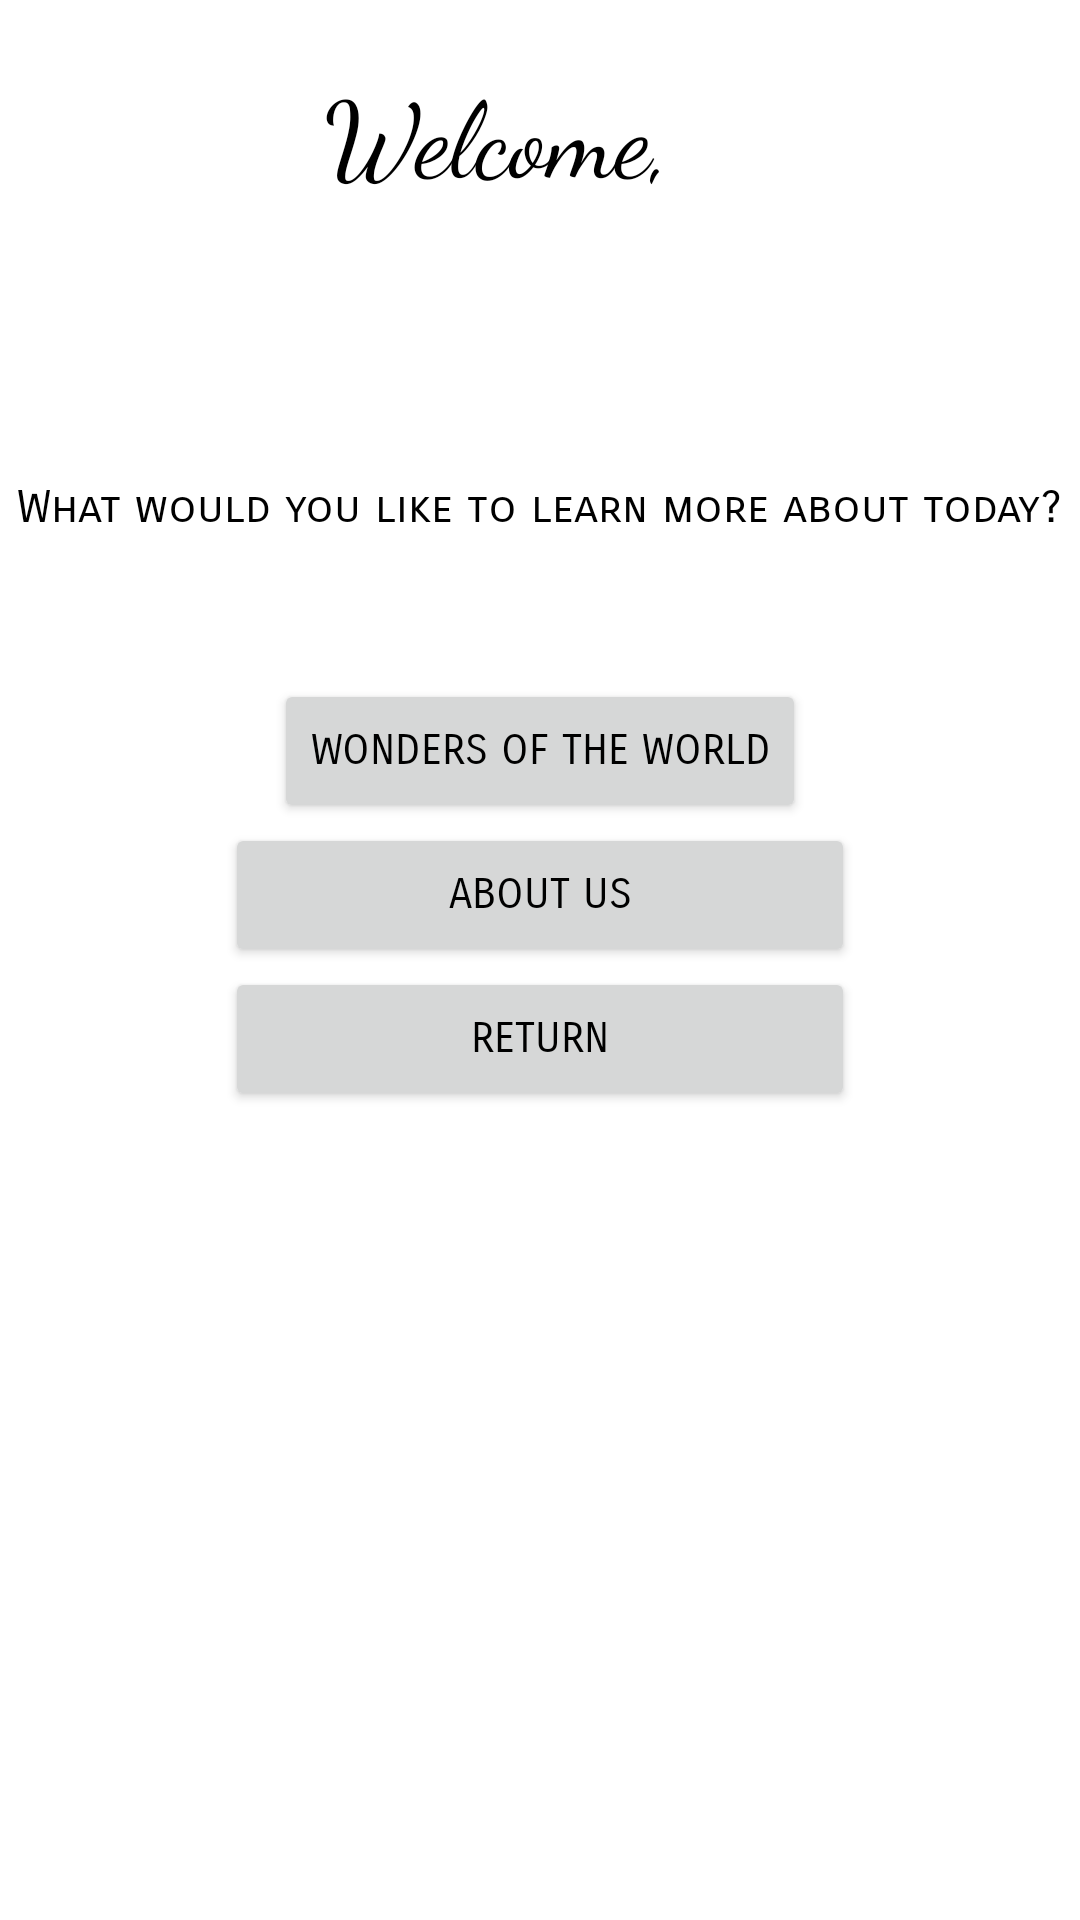

Reconstruct the res/layout file that produces this screen, plus the resources it refers to.
<!-- AndroidManifest.xml: application theme Theme.Assignment5Project -->
<!-- res/layout/activity_entered.xml -->
<?xml version="1.0" encoding="utf-8"?>
<androidx.constraintlayout.widget.ConstraintLayout xmlns:android="http://schemas.android.com/apk/res/android"
    xmlns:app="http://schemas.android.com/apk/res-auto"
    xmlns:tools="http://schemas.android.com/tools"
    android:layout_width="match_parent"
    android:layout_height="match_parent"
    tools:context=".SecondActivity">


    <TextView
        android:id="@+id/text2"
        android:layout_width="wrap_content"
        android:layout_height="wrap_content"
        android:layout_marginBottom="11dp"
        android:text="Welcome,"
        android:textSize="35sp"
        app:layout_constraintEnd_toEndOf="parent"
        app:layout_constraintEnd_toStartOf="@+id/text_name"
        app:layout_constraintHorizontal_bias="0.903"
        app:layout_constraintStart_toStartOf="parent"
        app:layout_constraintTop_toTopOf="parent"
        android:layout_marginTop="20dp"
        android:fontFamily="cursive"
        android:textColor="@color/black"

        />

    <TextView
        android:id="@+id/text_name"
        android:layout_width="wrap_content"
        android:layout_height="wrap_content"
        android:layout_marginTop="20dp"
        android:fontFamily="cursive"
        android:textSize="35sp"
        app:layout_constraintEnd_toEndOf="parent"
        app:layout_constraintHorizontal_bias="0.655"
        app:layout_constraintRight_toLeftOf="@+id/text2"
        app:layout_constraintStart_toStartOf="parent"
        app:layout_constraintTop_toTopOf="parent"
        android:textColor="@color/black"

        />

    <TextView
        android:id="@+id/heart2"
        android:layout_width="wrap_content"
        android:layout_height="wrap_content"
        android:layout_marginTop="50dp"
        android:layout_marginBottom="45dp"
        android:text="❤"
        android:textSize="50sp"
        app:layout_constraintBottom_toTopOf="@+id/text3"
        app:layout_constraintEnd_toEndOf="parent"
        app:layout_constraintStart_toStartOf="parent"
        app:layout_constraintTop_toBottomOf="@+id/text2"

        />

    <TextView
        android:id="@+id/text3"
        android:layout_width="wrap_content"
        android:layout_height="wrap_content"
        android:layout_marginTop="160dp"
        android:fontFamily="sans-serif-smallcaps"
        android:text="What would you like to learn more about today?"
        android:textSize="15sp"
        app:layout_constraintEnd_toEndOf="parent"
        app:layout_constraintStart_toStartOf="parent"
        app:layout_constraintTop_toTopOf="parent"
        app:layout_constraintTop_toBottomOf="@+id/heart2"
        android:textColor="@color/black"

        />


    <Button
        android:id="@+id/button_wonder"
        android:layout_width="wrap_content"
        android:layout_height="wrap_content"
        android:layout_marginTop="48dp"
        android:text="Wonders of the world"
        app:layout_constraintEnd_toEndOf="parent"
        app:layout_constraintStart_toStartOf="parent"
        app:layout_constraintTop_toBottomOf="@+id/text3"
        android:fontFamily="sans-serif-smallcaps"
        android:textColor="@color/black"
        />

    <Button
        android:id="@+id/button_about"
        android:layout_width="210dp"
        android:layout_height="wrap_content"
        android:text="About Us"
        app:layout_constraintEnd_toEndOf="parent"
        app:layout_constraintStart_toStartOf="parent"
        app:layout_constraintTop_toBottomOf="@+id/button_wonder"
        android:fontFamily="sans-serif-smallcaps"
        android:textColor="@color/black"
        />
    <Button
        android:id="@+id/button_goback"
        android:layout_width="210dp"
        android:layout_height="wrap_content"
        android:text="Return"
        app:layout_constraintEnd_toEndOf="parent"
        app:layout_constraintStart_toStartOf="parent"
        app:layout_constraintTop_toBottomOf="@+id/button_about"
        android:fontFamily="sans-serif-smallcaps"
        android:textColor="@color/black"
        />


</androidx.constraintlayout.widget.ConstraintLayout>
<!-- resources referenced by this layout -->
<resources>
  <color name="black">#FF000000</color>
  <style name="Theme.Assignment5Project" parent="Theme.MaterialComponents.DayNight.DarkActionBar">
          
          <item name="colorPrimary">@color/purple_500</item>
          <item name="colorPrimaryVariant">@color/purple_700</item>
          <item name="colorOnPrimary">@color/black</item>
          
          <item name="colorSecondary">@color/teal_200</item>
          <item name="colorSecondaryVariant">@color/teal_700</item>
          <item name="colorOnSecondary">@color/black</item>
          
          <item name="android:statusBarColor" tools:targetApi="l">?attr/colorPrimaryVariant</item>
          
      </style>
  <color name="purple_500">#03a8f4</color>
  <color name="purple_700">#0079c1</color>
  <color name="teal_200">#FF03DAC5</color>
  <color name="teal_700">#FF018786</color>
</resources>
